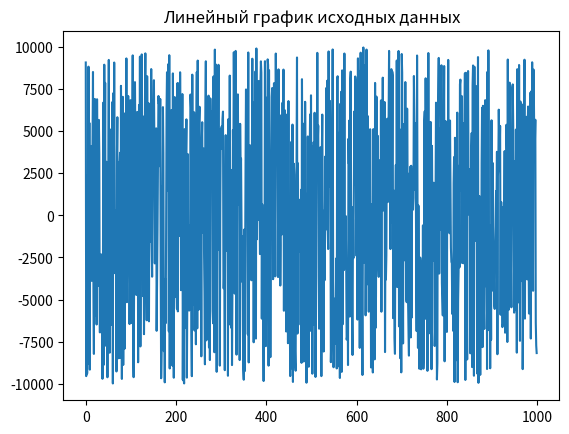
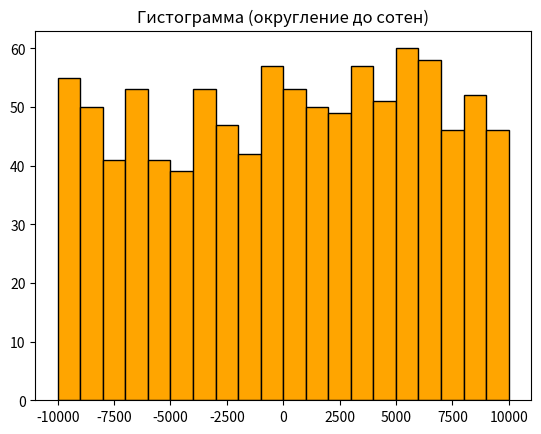
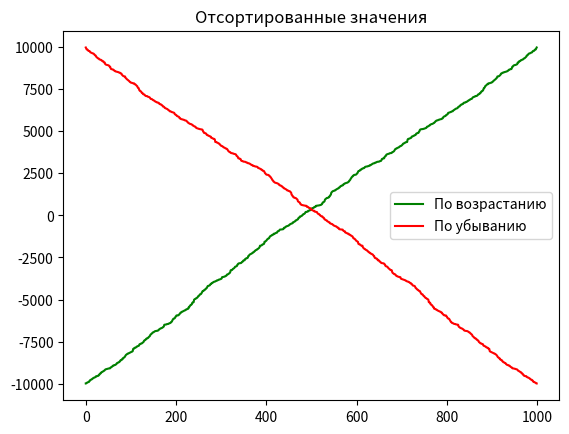

These figures' Python source, in order:
# Перед первым запуском необходимо установить сторонние библиотеки:
#   pip install numpy pandas matplotlib
# (модуль math входит в стандартную библиотеку Python и не требует установки)

import numpy as np
import pandas as pd
import matplotlib.pyplot as plt
import math


def gen_data():
    """Генерация исходных случайных данных."""
    return pd.Series(np.random.randint(-10000, 10001, size=1000))


def show_fragment(s, n=15):
    """Вывод фрагмента созданных данных для предварительного анализа."""
    print("Фрагмент созданных данных (первые элементы Series):")
    print(s.head(n).to_string())
    print(f"Количество элементов: {s.size}")
    print(f"Тип данных: {s.dtype}")
    print(f"Диапазон индексов: от {s.index.min()} до {s.index.max()}")


def clean_data(s):
    """Очистка данных от цифрового мусора.

    Проверяет каждый элемент по двум критериям:
    1) является целым числом (а не текстом, пропуском или дробным значением);
    2) входит в заданный диапазон [-10000; 10000].
    Корректные элементы попадают в очищенный набор, остальные отбраковываются.
    """
    low, high = -10000, 10000

    def is_valid(x):
        # отбраковываем пропуски, логический и нечисловой/дробный мусор
        if pd.isna(x) or isinstance(x, bool):
            return False
        if not isinstance(x, (int, np.integer)):
            return False
        # отбраковываем значения за пределами заданного диапазона
        return low <= x <= high

    valid_mask = s.apply(is_valid)
    cleaned = s[valid_mask].reset_index(drop=True)
    removed = s.size - cleaned.size
    print(f"Проверено элементов: {s.size}")
    print(f"Отбраковано (цифровой мусор): {removed}")
    print(f"Корректных элементов в очищенном наборе: {cleaned.size}")
    return cleaned


def calc_stat(s):
    """Расчет и вывод базовых числовых характеристик."""
    mn = s.min()
    dp = s.duplicated().sum()
    mx = s.max()
    su = s.sum()
    sd = s.std()

    print(f"Минимальное значение: {mn}")
    print(f"Количество повторяющихся значений: {dp}")
    print(f"Максимальное значение: {mx}")
    print(f"Сумма чисел: {su}")
    print(f"Среднеквадратическое отклонение: {sd:.2f}")


def plot_line(s):
    """Построение линейного графика исходного Series."""
    plt.figure()
    plt.plot(s)
    plt.title('Линейный график исходных данных')
    plt.show()


def plot_hist(s):
    """Математическое округление до сотен и построение гистограммы."""
    s_r = (s / 100).apply(lambda x: math.floor(x + 0.5) if x >= 0 else math.ceil(x - 0.5)) * 100
    plt.figure()
    plt.hist(s_r, bins=20, color='orange', edgecolor='black')
    plt.title('Гистограмма (округление до сотен)')
    plt.show()


def make_df(s):
    """Формирование DataFrame с отсортированными столбцами."""
    d = pd.DataFrame({'orig': s})
    d['asc'] = s.sort_values().reset_index(drop=True)
    d['desc'] = s.sort_values(ascending=False).reset_index(drop=True)
    return d


def plot_sorted(d):
    """Построение графиков отсортированных значений."""
    plt.figure()
    plt.plot(d['asc'], label='По возрастанию', color='green')
    plt.plot(d['desc'], label='По убыванию', color='red')
    plt.title('Отсортированные значения')
    plt.legend()
    plt.show()


def run_tests():
    """Тестирование разработанных программных модулей.

    Проверяется корректность работы каждой функции на контрольных данных.
    """
    print("Запуск тестирования программных модулей...")

    # Тест 1. Генерация данных: размер, тип и диапазон значений.
    s = gen_data()
    assert s.size == 1000, "Размер набора данных должен быть равен 1000"
    assert pd.api.types.is_integer_dtype(s), "Значения должны быть целочисленными"
    assert s.min() >= -10000 and s.max() <= 10000, "Значения вне заданного диапазона"

    # Тест 2. Очистка данных: добавляем заведомый цифровой мусор и проверяем отбраковку.
    dirty = pd.Series([5, -10000, 10000, 50000, -20000, np.nan, 3.5, "abc"], dtype=object)
    cleaned = clean_data(dirty)
    assert cleaned.tolist() == [5, -10000, 10000], "Очистка отработала некорректно"

    # Тест 3. Формирование DataFrame: наличие столбцов и корректность сортировки.
    d = make_df(s)
    assert list(d.columns) == ['orig', 'asc', 'desc'], "Неверный состав столбцов"
    assert d['asc'].is_monotonic_increasing, "Столбец asc не отсортирован по возрастанию"
    assert d['desc'].is_monotonic_decreasing, "Столбец desc не отсортирован по убыванию"

    print("Все тесты пройдены успешно.\n")


def main():
    run_tests()

    s = gen_data()
    show_fragment(s)
    s = clean_data(s)
    calc_stat(s)
    plot_line(s)
    plot_hist(s)

    d = make_df(s)
    plot_sorted(d)


if __name__ == "__main__":
    main()
